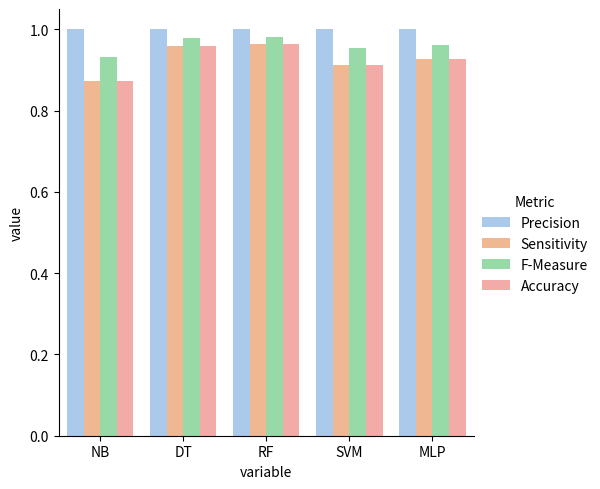
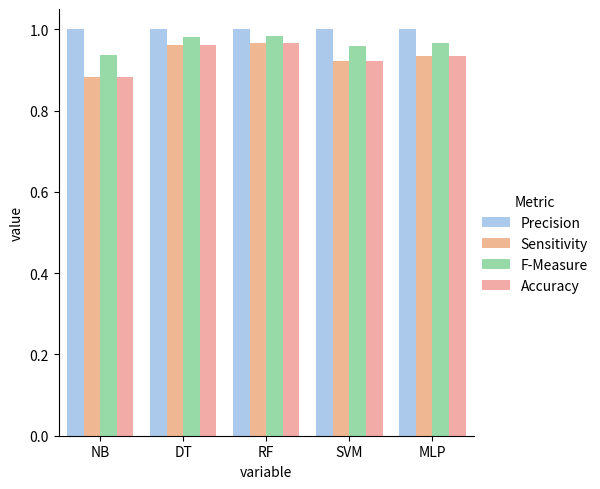
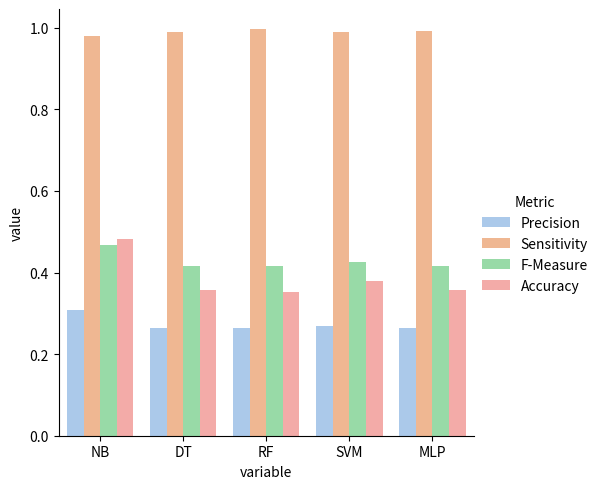
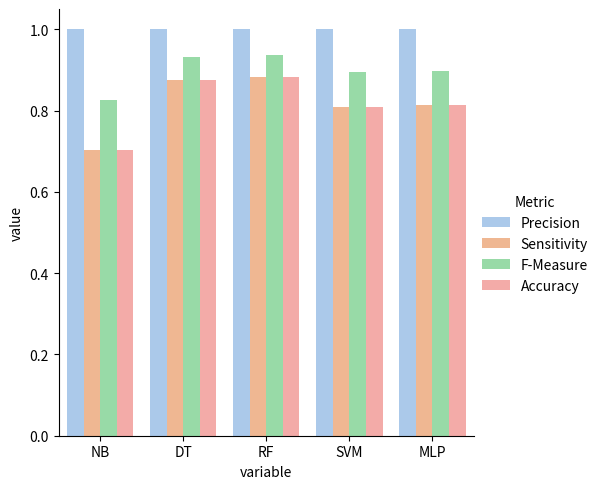
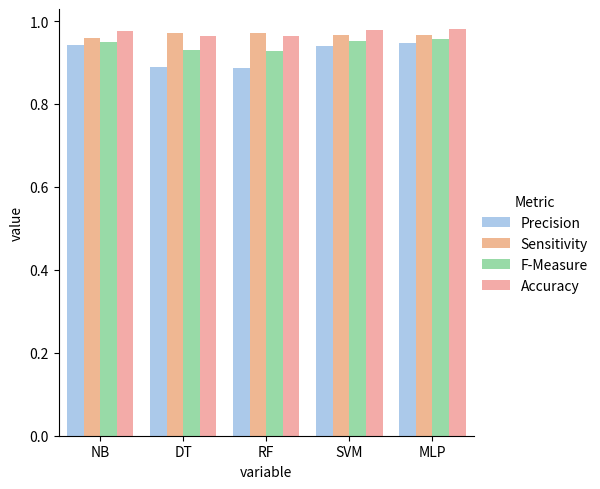

Reproduce these figures in Python, in order.
#!/usr/bin/env -S conda run -n dissertation python
"""
Pruces figures from model evaluation resulted metrics.
"""
import csv

import matplotlib.pyplot as plt
import pandas as pd
import seaborn as sns
from numpy import median


def plot_hamming5k_on_phishtank_0401():
    ham5k = pd.DataFrame(
        [
            ["Precision", 1, 1, 1, 1, 1],
            ["Sensitivity", 0.818, 0.930, 0.944, 0.936, 1],
            ["F-Measure", 0.900, 0.964, 0.971, 0.967, 1],
            ["Accuracy", 0.818, 0.930, 0.944, 0.936, 1],
        ],
        columns=["Metric", "NB", "DT", "RF", "SVM", "MLP"],
    )
    data = ham5k.melt("Metric")
    plot = sns.catplot(
        y="value",
        x="variable",
        hue="Metric",
        data=data,
        palette="pastel",
        kind="bar",
    )
    plot.savefig("hamming5k_on_phishtank_0401.png")


def plot_hamming5k_on_phishtank_0405():
    ham5k = pd.DataFrame(
        [
            ["Precision", 1, 1, 1, 1, 1],
            ["Sensitivity", 0.829, 0.935, 0.947, 0.939, 1],
            ["F-Measure", 0.906, 0.966, 0.973, 0.969, 1],
            ["Accuracy", 0.829, 0.935, 0.947, 0.939, 1],
        ],
        columns=["Metric", "NB", "DT", "RF", "SVM", "MLP"],
    )
    data = ham5k.melt("Metric")
    plot = sns.catplot(
        y="value",
        x="variable",
        hue="Metric",
        data=data,
        palette="pastel",
        kind="bar",
    )
    plot.savefig("hamming5k_on_phishtank_0405.png")


def plot_hamming5k_on_mixed():
    ham5k = pd.DataFrame(
        [
            ["Precision", 0.219, 0.250, 0.245, 0.241, 0.231],
            ["Sensitivity", 0.762, 0.944, 0.950, 0.929, 1],
            ["F-Measure", 0.341, 0.396, 0.390, 0.382, 0.376],
            ["Accuracy", 0.316, 0.333, 0.310, 0.304, 0.231],
        ],
        columns=["Metric", "NB", "DT", "RF", "SVM", "MLP"],
    )
    data = ham5k.melt("Metric")
    plot = sns.catplot(
        y="value",
        x="variable",
        hue="Metric",
        data=data,
        palette="pastel",
        kind="bar",
    )
    plot.savefig("hamming5k_on_mixed.png")


def plot_hamming25k_on_phishtank_0401():
    ham5k = pd.DataFrame(
        [
            ["Precision", 1, 1, 1, 1, 1],
            ["Sensitivity", 0.281, 0.770, 0.784, 0.788, 0.712],
            ["F-Measure", 0.439, 0.870, 0.879, 0.882, 0.831],
            ["Accuracy", 0.281, 0.770, 0.784, 0.788, 0.712],
        ],
        columns=["Metric", "NB", "DT", "RF", "SVM", "MLP"],
    )
    data = ham5k.melt("Metric")
    plot = sns.catplot(
        y="value",
        x="variable",
        hue="Metric",
        data=data,
        palette="pastel",
        kind="bar",
    )
    plot.savefig("hamming25k_on_phishtank_0401.png")


def plot_hamming25k_on_phishtank_0405():
    ham5k = pd.DataFrame(
        [
            ["Precision", 1, 1, 1, 1, 1],
            ["Sensitivity", 0.288, 0.768, 0.783, 0.791, 0.726],
            ["F-Measure", 0.447, 0.868, 0.878, 0.883, 0.841],
            ["Accuracy", 0.288, 0.768, 0.783, 0.791, 0.726],
        ],
        columns=["Metric", "NB", "DT", "RF", "SVM", "MLP"],
    )
    data = ham5k.melt("Metric")
    plot = sns.catplot(
        y="value",
        x="variable",
        hue="Metric",
        data=data,
        palette="pastel",
        kind="bar",
    )
    plot.savefig("hamming25k_on_phishtank_0405.png")


def plot_hamming25k_on_mixed():
    ham5k = pd.DataFrame(
        [
            ["Precision", 0.693, 0.389, 0.391, 0.361, 0.371],
            ["Sensitivity", 0.233, 0.819, 0.843, 0.830, 0.785],
            ["F-Measure", 0.348, 0.528, 0.534, 0.504, 0.504],
            ["Accuracy", 0.798, 0.660, 0.658, 0.621, 0.642],
        ],
        columns=["Metric", "NB", "DT", "RF", "SVM", "MLP"],
    )
    data = ham5k.melt("Metric")
    plot = sns.catplot(
        y="value",
        x="variable",
        hue="Metric",
        data=data,
        palette="pastel",
        kind="bar",
    )
    plot.savefig("hamming25k_on_mixed.png")


def plot_levenshtein5k_on_phishtank_0401():
    ham5k = pd.DataFrame(
        [
            ["Precision", 1, 1, 1, 1, 1],
            ["Sensitivity", 0.872, 0.958, 0.964, 0.911, 0.928],
            ["F-Measure", 0.932, 0.979, 0.982, 0.953, 0.962],
            ["Accuracy", 0.872, 0.958, 0.964, 0.911, 0.928],
        ],
        columns=["Metric", "NB", "DT", "RF", "SVM", "MLP"],
    )
    data = ham5k.melt("Metric")
    plot = sns.catplot(
        y="value",
        x="variable",
        hue="Metric",
        data=data,
        palette="pastel",
        kind="bar",
    )
    plot.savefig("levenshtein5k_on_phishtank_0401.png")


def plot_levenshtein5k_on_phishtank_0405():
    ham5k = pd.DataFrame(
        [
            ["Precision", 1, 1, 1, 1, 1],
            ["Sensitivity", 0.882, 0.962, 0.967, 0.922, 0.935],
            ["F-Measure", 0.937, 0.980, 0.983, 0.959, 0.966],
            ["Accuracy", 0.882, 0.962, 0.967, 0.922, 0.935],
        ],
        columns=["Metric", "NB", "DT", "RF", "SVM", "MLP"],
    )
    data = ham5k.melt("Metric")
    plot = sns.catplot(
        y="value",
        x="variable",
        hue="Metric",
        data=data,
        palette="pastel",
        kind="bar",
    )
    plot.savefig("levenshtein5k_on_phishtank_0405.png")


def plot_levenshtein5k_on_mixed():
    ham5k = pd.DataFrame(
        [
            ["Precision", 0.307, 0.264, 0.263, 0.270, 0.264],
            ["Sensitivity", 0.980, 0.990, 0.996, 0.990, 0.991],
            ["F-Measure", 0.468, 0.417, 0.416, 0.425, 0.417],
            ["Accuracy", 0.483, 0.358, 0.352, 0.378, 0.357],
        ],
        columns=["Metric", "NB", "DT", "RF", "SVM", "MLP"],
    )
    data = ham5k.melt("Metric")
    plot = sns.catplot(
        y="value",
        x="variable",
        hue="Metric",
        data=data,
        palette="pastel",
        kind="bar",
    )
    plot.savefig("levenshtein5k_on_mixed.png")


def plot_levenshtein112k_on_phishtank_0401():
    ham5k = pd.DataFrame(
        [
            ["Precision", 1, 1, 1, 1, 1],
            ["Sensitivity", 0.703, 0.875, 0.882, 0.810, 0.814],
            ["F-Measure", 0.825, 0.933, 0.937, 0.895, 0.897],
            ["Accuracy", 0.703, 0.875, 0.882, 0.810, 0.814],
        ],
        columns=["Metric", "NB", "DT", "RF", "SVM", "MLP"],
    )
    data = ham5k.melt("Metric")
    plot = sns.catplot(
        y="value",
        x="variable",
        hue="Metric",
        data=data,
        palette="pastel",
        kind="bar",
    )
    plot.savefig("levenshtein112k_on_phishtank_0401.png")


def plot_levenshtein112k_on_mixed():
    ham5k = pd.DataFrame(
        [
            ["Precision", 0.942, 0.890, 0.886, 0.939, 0.948],
            ["Sensitivity", 0.958, 0.972, 0.972, 0.967, 0.967],
            ["F-Measure", 0.950, 0.929, 0.927, 0.953, 0.957],
            ["Accuracy", 0.976, 0.965, 0.964, 0.978, 0.980],
        ],
        columns=["Metric", "NB", "DT", "RF", "SVM", "MLP"],
    )
    data = ham5k.melt("Metric")
    plot = sns.catplot(
        y="value",
        x="variable",
        hue="Metric",
        data=data,
        palette="pastel",
        kind="bar",
    )
    plot.savefig("levenshtein112k_on_mixed.png")


def main():
    # TODO: Update the charts for the final model
    # plot_hamming5k_on_phishtank_0401()
    # plot_hamming5k_on_phishtank_0405()
    # plot_hamming5k_on_mixed()
    # plot_hamming25k_on_phishtank_0401()
    # plot_hamming25k_on_phishtank_0405()
    # plot_hamming25k_on_mixed()
    plot_levenshtein5k_on_phishtank_0401()
    plot_levenshtein5k_on_phishtank_0405()
    plot_levenshtein5k_on_mixed()
    plot_levenshtein112k_on_phishtank_0401()
    plot_levenshtein112k_on_mixed()


main()
